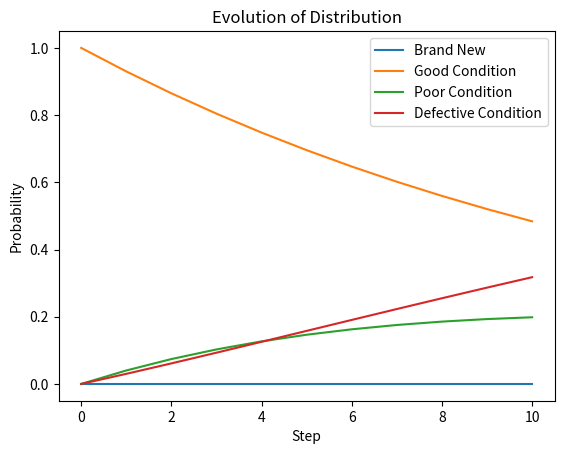

Generate this figure with matplotlib:
# print("rachidb hqhf9qe 9ryf9wehf u-9dfq98 9qefyq9e 98yfq9")
# print("rachidb hqhf9qe 9ryf9wehf u-9dfq98 9qefyq9e 98yfq9")
# print("rachidb hqhf9qe 9ryf9wehf u-9dfq98 9qefyq9e 98yfq9")
# print("rachidb hqhf9qe 9ryf9wehf u-9dfq98 9qefyq9e 98yfq9")
# print("rachidb hqhf9qe 9ryf9wehf u-9dfq98 9qefyq9e 98yfq9")
# print("rachidb hqhf9qe 9ryf9wehf u-9dfq98 9qefyq9e 98yfq9")
#
# for i in range(100):
#     print(i**2)



# import random
# import csv
#
# # Define the training corpus
# corpus = "Machine learning algorithms build a model based on sample data known as training data in order to make predictions or decisions without being explicitly programmed to do so Machine learning algorithms are used in a wide variety of applications such as in medicine email filtering speech recognition agriculture and computer vision where it is difficult or unfeasible to develop conventional algorithms to perform the needed tasksA subset of machine learning is closely related to computational statistics which focuses on making predictions using computers but not all machine learning is statistical learning The study of mathematical optimization delivers methods theory and application domains to the field of machine learning Data mining is a related field of study focusing on exploratory data analysis through unsupervised learningSome implementations of machine learning use data and neural networks in a way that mimics the working of a biological brainIn its application across business problems machine learning is also referred to as predictive analyticsLearning algorithms work on the basis that strategies algorithms and inferences that worked well in the past are likely to continue working well in the future These inferences can be obvious such as since the sun rose every morning for the last  days it will probably rise tomorrow morning as well They can be nuanced such as X of families have geographically separate species with color variants so there is a Y chance that undiscovered black swans existMachine learning programs can perform tasks without being explicitly programmed to do so It involves computers learning from data provided so that they carry out certain tasks For simple tasks assigned to computers it is possible to program algorithms telling the machine how to execute all steps required to solve the problem at hand on the computers part no learning is needed For more advanced tasks it can be challenging for a human to manually create the needed algorithms In practice it can turn out to be more effective to help the machine develop its own algorithm rather than having human programmers specify every needed stepThe discipline of machine learning employs various approaches to teach computers to accomplish tasks where no fully satisfactory algorithm is available In cases where vast numbers of potential answers exist one approach is to label some of the correct answers as valid This can then be used as training data for the computer to improve the algorithms it uses to determine correct answers For example to train a system for the task of digital character recognition the MNIST dataset of handwritten digits has often been usedThe term machine learning was coined in  by Arthur Samuel an IBM employee and pioneer in the field of computer gaming and artificial intelligence The synonym selfteaching computers was also used in this time periodBy the early s an experimental learning machine with punched tape memory called CyberTron had been developed by Raytheon Company to analyze sonar signals electrocardiograms and speech patterns using rudimentary reinforcement learning It was repetitively trained by a human operatorteacher to recognize patterns and equipped with a goof button to cause it to reevaluate incorrect decisions A representative book on research into machine learning during the s was Nilssons book on Learning Machines dealing mostly with machine learning for pattern classification Interest related to pattern recognition continued into the s as described by Duda and Hart in  In  a report was given on using teaching strategies so that a neural network learns to recognize  characters  letters  digits and  special symbols from a computer terminalTom M Mitchell provided a widely quoted more formal definition of the algorithms studied in the machine learning field A computer program is said to learn from experience E with respect to some class of tasks T and performance measure P if its performance at tasks in T as measured by P  improves with experience E This definition of the tasks in which machine learning is concerned offers a fundamentally operational definition rather than defining the field in cognitive terms This follows Alan Turings proposal in his paper Computing Machinery and Intelligence in which the question Can machines think is replaced with the question Can machines do what we as thinking entities can doModernday machine learning has two objectives one is to classify data based on models which have been developed the other purpose is to make predictions for future outcomes based on these models A hypothetical algorithm specific to classifying data may use computer vision of moles coupled with supervised learning in order to train it to classify the cancerous moles A machine learning algorithm for stock trading may inform the trader of future potential predictionsAs a scientific endeavor machine learning grew out of the quest for artificial intelligence In the early days of AI as an academic discipline some researchers were interested in having machines learn from data They attempted to approach the problem with various symbolic methods as well as what was then termed neural networks these were mostly perceptrons and other models that were later found to be reinventions of the generalized linear models of statistics Probabilistic reasoning was also employed especially in automated medical diagnosisHowever an increasing emphasis on the logical knowledgebased approach caused a rift between AI and machine learning Probabilistic systems were plagued by theoretical and practical problems of data acquisition and representation By  expert systems had come to dominate AI and statistics was out of favor Work on symbolicknowledgebased learning did continue within AI leading to inductive logic programming but the more statistical line of research was now outside the field of AI proper in pattern recognition and information retrieval Neural networks research had been abandoned by AI and computer science around the same time This line too was continued outside the AICS field as connectionism by researchers from other disciplines including Hopfield Rumelhart and Hinton Their main success came in the mids with the reinvention of backpropagationMachine learning ML reorganized as a separate field started to flourish in the s The field changed its goal from achieving artificial intelligence to tackling solvable problems of a practical nature It shifted focus away from the symbolic approaches it had inherited from AI and toward methods and models borrowed from statistics fuzzy logic and probability theoryThe difference between ML and AI is frequently misunderstood ML learns and predicts based on passive observations whereas AI implies an agent interacting with the environment to learn and take actions that maximize its chance of successfully achieving its goalsAs of  many sources continue to assert that ML remains a subfield of AI Others have the view that not all ML is part of AI but only an intelligent subset of ML should be considered AIMachine learning and data mining often employ the same methods and overlap significantly but while machine learning focuses on prediction based on known properties learned from the training data data mining focuses on the discovery of previously unknown properties in the data this is the analysis step of knowledge discovery in databases Data mining uses many machine learning methods but with different goals on the other hand machine learning also employs data mining methods as unsupervised learning or as a preprocessing step to improve learner accuracy Much of the confusion between these two research communities which do often have separate conferences and separate journals ECML PKDD being a major exception comes from the basic assumptions they work with in machine learning performance is usually evaluated with respect to the ability to reproduce known knowledge while in knowledge discovery and data mining KDD the key task is the discovery of previously unknown knowledge Evaluated with respect to known knowledge an uninformed unsupervised method will easily be outperformed by other supervised methods while in a typical KDD task supervised methods cannot be used due to the unavailability of training dataMachine learning also has intimate ties to optimization many learning problems are formulated as minimization of some loss function on a training set of examples Loss functions express the discrepancy between the predictions of the model being trained and the actual problem instances for example in classification one wants to assign a label to instances and models are trained to correctly predict the preassigned labels of a set of examplesThe difference between optimization and machine learning arises from the goal of generalization while optimization algorithms can minimize the loss on a training set machine learning is concerned with minimizing the loss on unseen samples Characterizing the generalization of various learning algorithms is an active topic of current research especially for deep learning algorithmsMachine learning and statistics are closely related fields in terms of methods but distinct in their principal goal statistics draws population inferences from a sample while machine learning finds generalizable predictive patterns According to Michael I Jordan the ideas of machine learning from methodological principles to theoretical tools have had a long prehistory in statistics He also suggested the term data science as a placeholder to call the overall fieldLeo Breiman distinguished two statistical modeling paradigms data model and algorithmic model wherein algorithmic model means more or less the machine learning algorithms like Random ForestSome statisticians have adopted methods from machine learning leading to a combined field that they call statistical learningAnalytical and computational techniques derived from statistical physics of disordered systems can be extended to largescale problems including machine learning eg to analyze the weight space of deep neural networks Statistical physics is thus finding applications in the area of medical diagnosticsA core objective of a learner is to generalize from its experience Generalization in this context is the ability of a learning machine to perform accurately on new unseen examplestasks after having experienced a learning data set The training examples come from some generally unknown probability distribution considered representative of the space of occurrences and the learner has to build a general model about this space that enables it to produce sufficiently accurate predictions in new casesThe computational analysis of machine learning algorithms and their performance is a branch of theoretical computer science known as computational learning theory via the Probably Approximately Correct Learning PAC model Because training sets are finite and the future is uncertain learning theory usually does not yield guarantees of the performance of algorithms Instead probabilistic bounds on the performance are quite common The biasvariance decomposition is one way to quantify generalization errorFor the best performance in the context of generalization the complexity of the hypothesis should match the complexity of the function underlying the data If the hypothesis is less complex than the function then the model has under fitted the data If the complexity of the model is increased in response then the training error decreases But if the hypothesis is too complex then the model is subject to overfitting and generalization will be poorerIn addition to performance bounds learning theorists study the time complexity and feasibility of learning In computational learning theory a computation is considered feasible if it can be done in polynomial time There are two kinds of time complexity results Positive results show that a certain class of functions can be learned in polynomial time Negative results show that certain classes cannot be learned in polynomial timeMachine learning approaches are traditionally divided into three broad categories which correspond to learning paradigms depending on the nature of the signal or feedback available to the learning systemSupervised learning algorithms build a mathematical model of a set of data that contains both the inputs and the desired outputs The data is known as training data and consists of a set of training examples Each training example has one or more inputs and the desired output also known as a supervisory signal  In the mathematical model each training example is represented by an array or vector sometimes called a feature vector and the training data is represented by a matrix Through iterative optimization of an objective function supervised learning algorithms learn a function that can be used to predict the output associated with new inputs An optimal function will allow the algorithm to correctly determine the output for inputs that were not a part of the training data An algorithm that improves the accuracy of its outputs or predictions over time is said to have learned to perform that taskTypes of supervisedlearning algorithms include active learning classification and regression Classification algorithms are used when the outputs are restricted to a limited set of values and regression algorithms are used when the outputs may have any numerical value within a range As an example for a classification algorithm that filters emails the input would be an incoming email and the output would be the name of the folder in which to file the emailSimilarity learning is an area of supervised machine learning closely related to regression and classification but the goal is to learn from examples using a similarity function that measures how similar or related two objects are It has applications in ranking recommendation systems visual identity tracking face verification and speaker verificationUnsupervised learning algorithms take a set of data that contains only inputs and find structure in the data like grouping or clustering of data points The algorithms therefore learn from test data that has not been labeled classified or categorized Instead of responding to feedback unsupervised learning algorithms identify commonalities in the data and react based on the presence or absence of such commonalities in each new piece of data A central application of unsupervised learning is in the field of density estimation in statistics such as finding the probability density function Though unsupervised learning encompasses other domains involving summarizing and explaining data featuresCluster analysis is the assignment of a set of observations into subsets called clusters so that observations within the same cluster are similar according to one or more predesignated criteria while observations drawn from different clusters are dissimilar Different clustering techniques make different assumptions on the structure of the data often defined by some similarity metric and evaluated for example by internal compactness or the similarity between members of the same cluster and separation the difference between clusters Other methods are based on estimated density and graph connectivitySemisupervised learning falls between unsupervised learning without any labeled training data and supervised learning with completely labeled training data Some of the training examples are missing training labels yet many machinelearning researchers have found that unlabeled data when used in conjunction with a small amount of labeled data can produce a considerable improvement in learning accuracyIn weakly supervised learning the training labels are noisy limited or imprecise however these labels are often cheaper to obtain resulting in larger effective training setsReinforcement learning is an area of machine learning concerned with how software agents ought to take actions in an environment so as to maximize some notion of cumulative reward Due to its generality the field is studied in many other disciplines such as game theory control theory operations research information theory simulationbased optimization multiagent systems swarm intelligence statistics and genetic algorithms In machine learning the environment is typically represented as a Markov decision process MDP Many reinforcements learning algorithms use dynamic programming techniques Reinforcement learning algorithms do not assume knowledge of an exact mathematical model of the MDP and are used when exact models are infeasible Reinforcement learning algorithms are used in autonomous vehicles or in learning to play a game against a human opponentDimensionality reduction is a process of reducing the number of random variables under consideration by obtaining a set of principal variables In other words it is a process of reducing the dimension of the feature set also called the number of features Most of the dimensionality reduction techniques can be considered as either feature elimination or extraction One of the popular methods of dimensionality reduction is principal component analysis PCA PCA involves changing higherdimensional data eg D to a smaller space eg D This results in a smaller dimension of data D instead of D while keeping all original variables in the model without changing the dataThe manifold hypothesis proposes that highdimensional data sets lie along lowdimensional manifolds and many dimensionality reduction techniques make this assumption leading to the area of manifold learning and manifold regularizationOther approaches have been developed which dont fit neatly into this threefold categorization and sometimes more than one is used by the same machine learning system For example topic modeling metalearningAs of  deep learning is the dominant approach for much ongoing work in the field of machine learningSelflearning as a machine learning paradigm was introduced in  along with a neural network capable of selflearning named crossbar adaptive array CAA It is learning with no external rewards and no external teacher advice The CAA selflearning algorithm computes in a crossbar fashion both decisions about actions and emotions feelings about consequence situations The system is driven by the interaction between cognition and emotionThe selflearning algorithm updates a memory matrix W was such that in each iteration executes the following machine learning routineIt is a system with only one input situation and only one output action or behavior a There is neither a separate reinforcement input nor an advice input from the environment The backpropagated value secondary reinforcement is the emotion toward the consequence situation The CAA exists in two environments one is the behavioral environment where it behaves and the other is the genetic environment wherefrom it initially and only once receives initial emotions about situations to be encountered in the behavioral environment After receiving the genome species vector from the genetic environment the CAA learns a goalseeking behavior in an environment that contains both desirable and undesirable situationsSeveral learning algorithms aim at discovering better representations of the inputs provided during training Classic examples include principal component analysis and cluster analysis Feature learning algorithms also called representation learning algorithms often attempt to preserve the information in their input but also transform it in a way that makes it useful often as a preprocessing step before performing classification or predictions This technique allows reconstruction of the inputs coming from the unknown datagenerating distribution while not being necessarily faithful to configurations that are implausible under that distribution This replaces manual feature engineering and allows a machine to both learn the features and use them to perform a specific taskFeature learning can be either supervised or unsupervised In supervised feature learning features are learned using labeled input data Examples include artificial neural networks multilayer perceptrons and supervised dictionary learning In unsupervised feature learning features are learned with unlabeled input data  Examples include dictionary learning independent component analysis autoencoders matrix factorization and various forms of clusteringManifold learning algorithms attempt to do so under the constraint that the learned representation is lowdimensional Sparse coding algorithms attempt to do so under the constraint that the learned representation is sparse meaning that the mathematical model has many zeros Multilinear subspace learning algorithms aim to learn lowdimensional representations directly from tensor representations for multidimensional data without reshaping them into higherdimensional vectors Deep learning algorithms discover multiple levels of representation or a hierarchy of features with higherlevel more abstract features defined in terms of or generating lowerlevel features It has been argued that an intelligent machine is one that learns a representation that disentangles the underlying factors of variation that explain the observed dataFeature learning is motivated by the fact that machine learning tasks such as classification often require input that is mathematically and computationally convenient to process However realworld data such as images video and sensory data has not yielded attempts to algorithmically define specific features An alternative is to discover such features or representations through examination without relying on explicit algorithmsSparse dictionary learning is a feature learning method where a training example is represented as a linear combination of basis functions and is assumed to be a sparse matrix The method is strongly NPhard and difficult to solve approximately A popular heuristic method for sparse dictionary learning is the KSVD algorithm Sparse dictionary learning has been applied in several contexts In classification the problem is to determine the class to which a previously unseen training example belongs For a dictionary where each class has already been built a new training example is associated with the class that is best sparsely represented by the corresponding dictionary Sparse dictionary learning has also been applied in image denoising The key idea is that a clean image patch can be sparsely represented by an image dictionary but the noise cannotIn data mining anomaly detection also known as outlier detection is the identification of rare items events or observations which raise suspicions by differing significantly from the majority of the data Typically the anomalous items represent an issue such as bank fraud a structural defect medical problems or errors in a text Anomalies are referred to as outliers novelties noise deviations and exceptionsIn particular in the context of abuse and network intrusion detection the interesting objects are often not rare objects but unexpected bursts of inactivity This pattern does not adhere to the common statistical definition of an outlier as a rare object Many outlier detection methods in particular unsupervised algorithms will fail on such data unless aggregated appropriately Instead a cluster analysis algorithm may be able to detect the microclusters formed by these patternsThree broad categories of anomaly detection techniques exist Unsupervised anomaly detection techniques detect anomalies in an unlabeled test data set under the assumption that the majority of the instances in the data set are normal by looking for instances that seem to fit the least to the remainder of the data set Supervised anomaly detection techniques require a data set that has been labeled as normal and abnormal and involves training a classifier the key difference to many other statistical classification problems is the inherently unbalanced nature of outlier detection Semisupervised anomaly detection techniques construct a model representing normal behavior from a given normal training data set and then test the likelihood of a test instance to be generated by the modelRobot learning is inspired by a multitude of machine learning methods starting from supervised learning reinforcement learning and finally metalearning eg MAMLAssociation rule learning is a rulebased machine learning method for discovering relationships between variables in large databases It is intended to identify strong rules discovered in databases using some measure of interestingnessRulebased machine learning is a general term for any machine learning method that identifies learns or evolves rules to store manipulate or apply knowledge The defining characteristic of a rulebased machine learning algorithm is the identification and utilization of a set of relational rules that collectively represent the knowledge captured by the system This is in contrast to other machine learning algorithms that commonly identify a singular model that can be universally applied to any instance in order to make a prediction Rulebased machine learning approaches include learning classifier systems association rule learning and artificial immune systemsBased on the concept of strong rules Rakesh Agrawal Tomasz Imieliski and Arun Swami introduced association rules for discovering regularities between products in largescale transaction data recorded by pointofsale POS systems in supermarkets For example the ruleonionspotatoesburgerdisplaystyle mathrm onionspotatoes Rightarrow mathrm burger  found in the sales data of a supermarket would indicate that if a customer buys onions and potatoes together they are likely to also buy hamburger meat Such information can be used as the basis for decisions about marketing activities such as promotional pricing or product placements In addition to market basket analysis association rules are employed today in application areas including Web usage mining intrusion detection continuous production and bioinformatics In contrast with sequence mining association rule learning typically does not consider the order of items either within a transaction or across transactionsLearning classifier systems LCS are a family of rulebased machine learning algorithms that combine a discovery component typically a genetic algorithm with a learning component performing either supervised learning reinforcement learning or unsupervised learning They seek to identify a set of contextdependent rules that collectively store and apply knowledge in a piecewise manner in order to make predictionsInductive logic programming ILP is an approach to rule learning using logic programming as a uniform representation for input examples background knowledge and hypotheses Given an encoding of the known background knowledge and a set of examples represented as a logical database of facts an ILP system will derive a hypothesized logic program that entails all positive and no negative examples Inductive programming is a related field that considers any kind of programming language for representing hypotheses and not only logic programming such as functional programsInductive logic programming is particularly useful in bioinformatics and natural language processing Gordon Plotkin and Ehud Shapiro laid the initial theoretical foundation for inductive machine learning in a logical setting Shapiro built their first implementation Model Inference System in  a Prolog program that inductively inferred logic programs from positive and negative examples The term inductive here refers to philosophical induction suggesting a theory to explain observed facts rather than mathematical induction proving a property for all members of a wellordered setPerforming machine learning involves creating a model which is trained on some training data and then can process additional data to make predictions Various types of models have been used and researched for machine learning systemsArtificial neural networks ANNs or connectionist systems are computing systems vaguely inspired by the biological neural networks that constitute animal brains Such systems learn to perform tasks by considering examples generally without being programmed with any taskspecific rulesAn ANN is a model based on a collection of connected units or nodes called artificial neurons which loosely model the neurons in a biological brain Each connection like the synapses in a biological brain can transmit information a signal from one artificial neuron to another An artificial neuron that receives a signal can process it and then signal additional artificial neurons connected to it In common ANN implementations the signal at a connection between artificial neurons is a real number and the output of each artificial neuron is computed by some nonlinear function of the sum of its inputs The connections between artificial neurons are called edges Artificial neurons and edges typically have a weight that adjusts as learning proceeds The weight increases or decreases the strength of the signal at a connection Artificial neurons may have a threshold such that the signal is only sent if the aggregate signal crosses that threshold Typically artificial neurons are aggregated into layers Different layers may perform different kinds of transformations on their inputs Signals travel from the first layer the input layer to the last layer the output layer possibly after traversing the layers multiple timesThe original goal of the ANN approach was to solve problems in the same way that a human brain would However over time attention moved to performing specific tasks leading to deviations from biology Artificial neural networks have been used on a variety of tasks including computer vision speech recognition machine translation social network filtering playing board and video games and medical diagnosisDeep learning consists of multiple hidden layers in an artificial neural network This approach tries to model the way the human brain processes light and sound into vision and hearing Some successful applications of deep learning are computer vision and speech recognitionDecision tree learning uses a decision tree as a predictive model to go from observations about an item represented in the branches to conclusions about the items target value represented in the leaves It is one of the predictive modeling approaches used in statistics data mining and machine learning Tree models where the target variable can take a discrete set of values are called classification trees in these tree structures leaves represent class labels and branches represent conjunctions of features that lead to those class labels Decision trees where the target variable can take continuous values typically real numbers are called regression trees In decision analysis a decision tree can be used to visually and explicitly represent decisions and decision making In data mining a decision tree describes data but the resulting classification tree can be an input for decisionmakingSupportvector machines SVMs also known as supportvector networks are a set of related supervised learning methods used for classification and regression Given a set of training examples each marked as belonging to one of two categories an SVM training algorithm builds a model that predicts whether a new example falls into one category  An SVM training algorithm is a nonprobabilistic binary linear classifier although methods such as Platt scaling exist to use SVM in a probabilistic classification setting In addition to performing linear classification SVMs can efficiently perform a nonlinear classification using what is called the kernel trick implicitly mapping their inputs into highdimensional feature spacesRegression analysis encompasses a large variety of statistical methods to estimate the relationship between input variables and their associated features Its most common form is linear regression where a single line is drawn to best fit the given data according to a mathematical criterion such as ordinary least squares The latter is often extended by regularization methods to mitigate overfitting and bias as in ridge regression When dealing with nonlinear problems goto models include polynomial regression for example used for trendline fitting in Microsoft Excel logistic regression often used in statistical classification or even kernel regression which introduces nonlinearity by taking advantage of the kernel trick to implicitly map input variables to higherdimensional spaceA Bayesian network belief network or directed acyclic graphical model is a probabilistic graphical model that represents a set of random variables and their conditional independence with a directed acyclic graph DAG For example a Bayesian network could represent the probabilistic relationships between diseases and symptoms Given symptoms the network can be used to compute the probabilities of the presence of various diseases Efficient algorithms exist that perform inference and learning Bayesian networks that model sequences of variables like speech signals or protein sequences are called dynamic Bayesian networks Generalizations of Bayesian networks that can represent and solve decision problems under uncertainty are called influence diagramsA Gaussian process is a stochastic process in which every finite collection of the random variables in the process has a multivariate normal distribution and it relies on a predefined covariance function or kernel that models how pairs of points relate to each other depending on their locationsGiven a set of observed points or inputoutput examples the distribution of the unobserved output of a new point as function of its input data can be directly computed by looking like the observed points and the covariances between those points and the new unobserved pointGaussian processes are popular surrogate models in Bayesian optimization used to do hyperparameter optimizationA genetic algorithm GA is a search algorithm and heuristic technique that mimics the process of natural selection using methods such as mutation and crossover to generate new genotypes in the hope of finding good solutions to a given problem In machine learning genetic algorithms were used in the s and s Conversely machine learning techniques have been used to improve the performance of genetic and evolutionary algorithmsTypically machine learning models require a high quantity of reliable data in order for the models to perform accurate predictions When training a machine learning model machine learning engineers need to target and collect a large and representative sample of data Data from the training set can be as varied as a corpus of text a collection of images sensor data and data collected from individual users of a service Overfitting is something to watch out for when training a machine learning model Trained models derived from biased or nonevaluated data can result in skewed or undesired predictions Bias models may result in detrimental outcomes thereby furthering the negative impacts on society or objectives Algorithmic bias is a potential result of data not being fully prepared for training Machine learning ethics is becoming a field of study and notably be integrated within machine learning engineering teamsFederated learning is an adapted form of distributed artificial intelligence to training machine learning models that decentralizes the training process allowing for users privacy to be maintained by not needing to send their data to a centralized server This also increases efficiency by decentralizing the training process to many devices For example Gboard uses federated machine learning to train search query prediction models on users mobile phones without having to send individual searches back to GoogleThere are many applications for machine learning includingIn  the mediaservices provider Netflix held the first Netflix Prize competition to find a program to better predict user preferences and improve the accuracy of its existing Cinematch movie recommendation algorithm by at least  A joint team made up of researchers from ATT LabsResearch in collaboration with the teams Big Chaos and Pragmatic Theory built an ensemble model to win the Grand Prize in  for  million Shortly after the prize was awarded Netflix realized that viewers ratings were not the best indicators of their viewing patterns everything is a recommendation and they changed their recommendation engine accordingly In  The Wall Street Journal wrote about the firm Rebellion Research and their use of machine learning to predict the financial crisis In  cofounder of Sun Microsystems Vinod Khosla predicted that  of medical doctors jobs would be lost in the next two decades to automated machine learning medical diagnostic software In  it was reported that a machine learning algorithm had been applied in the field of art history to study fine art paintings and that it may have revealed previously unrecognized influences among artists In  Springer Nature published the first research book created using machine learning In  machine learning technology was used to help make diagnoses and aid researchers in developing a cure for COVID Machine learning was recently applied to predict the proenvironmental behavior of travelers Recently machine learning technology was also applied to optimize smartphones performance and thermal behavior based on the users interaction with the phoneAlthough machine learning has been transformative in some fields machinelearning programs often fail to deliver expected results Reasons for this are numerous lack of suitable data lack of access to the data data bias privacy problems badly chosen tasks and algorithms wrong tools and people lack of resources and evaluation problemsIn  a selfdriving car from Uber failed to detect a pedestrian who was killed after a collision Attempts to use machine learning in healthcare with the IBM Watson system failed to deliver even after years of time and billions of dollars investedMachine learning has been used as a strategy to update the evidence related to a systematic review and increased reviewer burden related to the growth of biomedical literature While it has improved with training sets it has not yet developed sufficiently to reduce the workload burden without limiting the necessary sensitivity for the findings research themselvesMachine learning approaches in particular can suffer from different data biases A machine learning system trained specifically on current customers may not be able to predict the needs of new customer groups that are not represented in the training data When trained on manmade data machine learning is likely to pick up the constitutional and unconscious biases already present in society Language models learned from data have been shown to contain humanlike biases Machine learning systems used for criminal risk assessment have been found to be biased against black people In  Google photos would often tag black people as gorillas and in  this still was not well resolved but Google reportedly was still using the workaround to remove all gorillas from the training data and thus was not able to recognize real gorillas at all Similar issues with recognizing nonwhite people have been found in many other systems In  Microsoft tested a chatbot that learned from Twitter and it quickly picked up racist and sexist language Because of such challenges the effective use of machine learning may take longer to be adopted in other domains Concern for fairness in machine learning that is reducing bias in machine learning and propelling its use for human good is increasingly expressed by artificial intelligence scientists including FeiFei Li who reminds engineers that Theres nothing artificial about AIIts inspired by people its created by people andmost importantlyit impacts people It is a powerful tool we are only just beginning to understand and that is a profound responsibilityExplainable AI XAI or Interpretable AI or Explainable Machine Learning XML is artificial intelligence AI in which humans can understand the decisions or predictions made by the AI It contrasts with the black box concept in machine learning where even its designers cannot explain why an AI arrived at a specific decision By refining the mental models of users of AIpowered systems and dismantling their misconceptions XAI promises to help users perform more effectively XAI may be an implementation of the social right to explanationSettling on a bad overly complex theory gerrymandered to fit all the past training data is known as overfitting Many systems attempt to reduce overfitting by rewarding a theory in accordance with how well it fits the data but penalizing the theory in accordance with how complex the theory isLearners can also disappoint by learning the wrong lesson A toy example is that an image classifier trained only on pictures of brown horses and black cats might conclude that all brown patches are likely to be horses A realworld example is that unlike humans current image classifiers often dont primarily make judgments from the spatial relationship between components of the picture and they learn relationships between pixels that humans are oblivious to but that still correlate with images of certain types of real objects Modifying these patterns on a legitimate image can result in adversarial images that the system misclassifiesAdversarial vulnerabilities can also result in nonlinear systems or from nonpattern perturbations Some systems are so brittle that changing a single adversarial pixel predictably induces misclassificationcitation needed Machine learning models are often vulnerable to manipulation andor evasion via adversarial machine learningResearchers have demonstrated how backdoors can be placed undetectably into classifying eg for categories spam and wellvisible not spam of posts machine learning models which are often developed andor trained by third parties Parties can change the classification of any input including in cases for which a type of datasoftware transparency is provided possibly including whitebox accessClassification of machine learning models can be validated by accuracy estimation techniques like the holdout method which splits the data in a training and test set conventionally  training set and  test set designation and evaluates the performance of the training model on the test set In comparison the Kfoldcrossvalidation method randomly partitions the data into K subsets and then K experiments are performed each respectively considering  subset for evaluation and the remaining K subsets for training the model In addition to the holdout and crossvalidation methods bootstrap which samples n instances with replacement from the dataset can be used to assess model accuracyIn addition to overall accuracy investigators frequently report sensitivity and specificity meaning True Positive Rate TPR and True Negative Rate TNR respectively Similarly investigators sometimes report the false positive rate FPR as well as the false negative rate FNR However these rates are ratios that fail to reveal their numerators and denominators The total operating characteristic TOC is an effective method to express a models diagnostic ability TOC shows the numerators and denominators of the previously mentioned rates thus TOC provides more information than the commonly used receiver operating characteristic ROC and ROCs associated area under the curve AUCMachine learning poses a host of ethical questions Systems that are trained on datasets collected with biases may exhibit these biases upon use algorithmic bias thus digitizing cultural prejudices For example in  the UKs Commission for Racial Equality found that St Georges Medical School had been using a computer program trained from data of previous admissions staff and this program had denied nearly  candidates who were found to be either women or had nonEuropean sounding names Using job hiring data from a firm with racist hiring policies may lead to a machine learning system duplicating the bias by scoring job applicants by similarity to previous successful applicants Responsible collection of data and documentation of algorithmic rules used by a system thus is a critical part of machine learningAI can be wellequipped to make decisions in technical fields which rely heavily on data and historical information These decisions rely on the objectivity and logical reasoning Because human languages contain biases machines trained on language corpora will necessarily also learn these biasesOther forms of ethical challenges not related to personal biases are seen in health care There are concerns among health care professionals that these systems might not be designed in the publics interest but as incomegenerating machines This is especially true in the United States where there is a longstanding ethical dilemma of improving health care but also increase profits For example the algorithms could be designed to provide patients with unnecessary tests or medication in which the algorithms proprietary owners hold stakes There is potential for machine learning in health care to provide professionals an additional tool to diagnose medicate and plan recovery paths for patients but this requires these biases to be mitigatedSince the s advances in both machine learning algorithms and computer hardware have led to more efficient methods for training deep neural networks a particular narrow subdomain of machine learning that contain many layers of nonlinear hidden units By  graphic processing units GPUs often with AIspecific enhancements had displaced CPUs as the dominant method of training largescale commercial cloud AI OpenAI estimated the hardware computing used in the largest deep learning projects from AlexNet  to AlphaZero  and found a fold increase in the amount of compute required with a doublingtime trendline of  monthsA physical neural network or Neuromorphic computer  is a type of artificial neural network in which an electrically adjustable material is used to emulate the function of a neural synapse Physical neural network is used to emphasize the reliance on physical hardware used to emulate neurons as opposed to softwarebased approaches More generally the term is applicable to other artificial neural networks in which a memristor or other electrically adjustable resistance material is used to emulate a neural synapseEmbedded Machine Learning is a subfield of machine learning where the machine learning model is run on embedded systems with limited computing resources such as wearable computers edge devices and microcontrollers Running machine learning model in embedded devices removes the need for transferring and storing data on cloud servers for further processing henceforth reducing data breaches and privacy leaks happening because of transferring data and also minimizes theft of intellectual properties personal data and business secrets Embedded Machine Learning could be applied through several techniques including hardware acceleration using approximate computing optimization of machine learning models and many moreSoftware suites containing a variety of machine learning algorithms include the following"
#
# # Define the Markov chain model
# chain = {}
# for i in range(len(corpus)-2):
#     if corpus[i:i+2] not in chain:
#         chain[corpus[i:i+2]] = {}
#     if corpus[i+2] not in chain[corpus[i:i+2]]:
#         chain[corpus[i:i+2]][corpus[i+2]] = 0
#     chain[corpus[i:i+2]][corpus[i+2]] += 1
#
# # Generate text
# length = 1000
# start = random.choice(list(chain.keys()))
# text = start
# for i in range(length):
#     next_char = random.choices(list(chain[text[-2:]].keys()), weights=list(chain[text[-2:]].values()))[0]
#     text += next_char
#
# with open('machine.csv', mode='w', newline='') as file:
#     writer = csv.writer(file)
#     writer.writerows(text)
#
# print(text)



# import matplotlib.pyplot as plt
# import numpy as np
#
#
# def StepsInFuture(yourCurrentState, nbreOfSteps):
#     P = np.array([[0.94, 0.03, 0.02, 0.01],
#                   [0, 0.93, 0.04, 0.03],
#                   [0, 0, 0.92, 0.08],
#                   [0, 0, 0, 1]])
#
#     for i in range(yourCurrentState):
#         print(sum(P[i]))
#
#     pi_0 = np.zeros(4)
#     pi_0[yourCurrentState] = 1
#
#     P_power = np.linalg.matrix_power(P, nbreOfSteps)
#
#     print(pi_0)
#
#     print(P_power)
#
#     pi = pi_0@P_power
#     print(pi)
#     states = ['Brand New','Good Condition', 'Poor Condition', 'Defective Condition']
#     print(sum(pi))
#
#     plt.bar(states, pi)
#     plt.title('Steady-State Distribution')
#     plt.xlabel('State')
#     plt.ylabel('Probability')
#     plt.show()


# import numpy as np
# import matplotlib.pyplot as plt
#
# def StepsInFuture(yourCurrentState, nbreOfSteps):
#     P = np.array([[0.94, 0.03, 0.02, 0.01],
#                   [0, 0.93, 0.04, 0.03],
#                   [0, 0, 0.92, 0.08],
#                   [0, 0, 0, 1]])
#
#     for i in range(yourCurrentState):
#         print(sum(P[i]))
#
#     pi_0 = np.zeros(4)
#     pi_0[yourCurrentState] = 1
#
#     P_power = np.linalg.matrix_power(P, nbreOfSteps)
#
#     print(pi_0)
#
#     print(P_power)
#
#     pi = pi_0@P_power
#     print(pi)
#     states = ['Brand New','Good Condition', 'Poor Condition', 'Defective Condition']
#     print(sum(pi))
#
#     # Plot the distribution at each step
#     for i in range(nbreOfSteps):
#         pi = pi_0 @ np.linalg.matrix_power(P, i)
#         plt.bar(states, pi)
#         plt.title('Distribution at step ' + str(i))
#         plt.xlabel('State')
#         plt.ylabel('Probability')
#         plt.show()


import matplotlib.pyplot as plt
import numpy as np


def StepsInFuture(yourCurrentState, nbreOfSteps):
    P = np.array([[0.94, 0.03, 0.02, 0.01],
                  [0, 0.93, 0.04, 0.03],
                  [0, 0, 0.92, 0.08],
                  [0, 0, 0, 1]])

    for i in range(yourCurrentState):
        print(sum(P[i]))

    pi_0 = np.zeros(4)
    pi_0[yourCurrentState] = 1

    P_power = np.linalg.matrix_power(P, nbreOfSteps)

    print(pi_0)

    print(P_power)

    pi = pi_0@P_power
    print(pi)
    states = ['Brand New','Good Condition', 'Poor Condition', 'Defective Condition']
    print(sum(pi))

    # Create an array to store the distribution at each step
    dist = np.zeros((nbreOfSteps+1, 4))
    dist[0] = pi_0

    # Compute the distribution at each step
    for i in range(1, nbreOfSteps+1):
        pi = dist[i-1] @ P
        dist[i] = pi

    # Plot the evolution of the distribution
    plt.plot(dist)
    plt.legend(states)
    plt.title('Evolution of Distribution')
    plt.xlabel('Step')
    plt.ylabel('Probability')
    plt.show()


StepsInFuture(1,10)



print("rachidohadpoha[oghsonosh")
